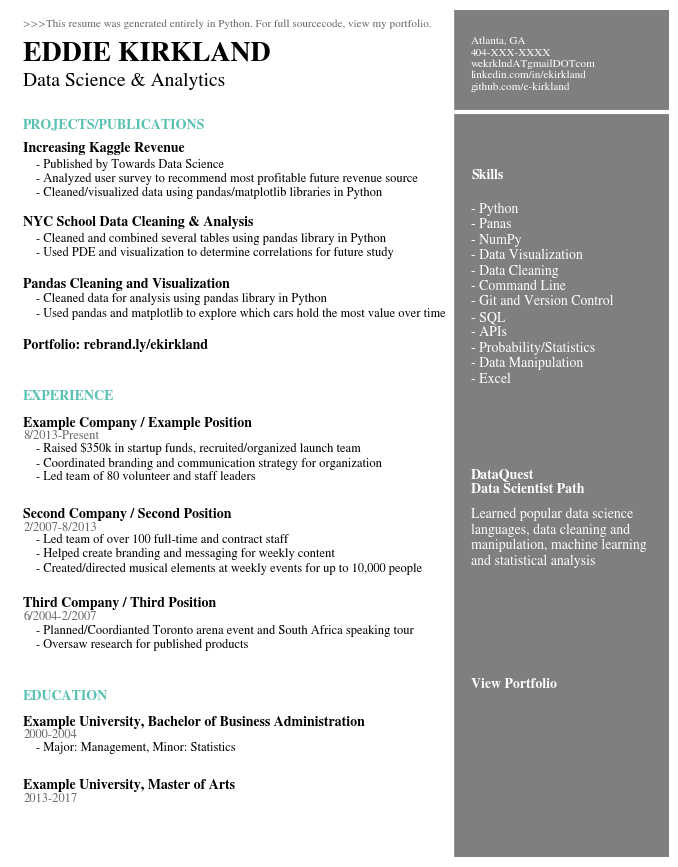

Here is the Python script that generated this plot:
# Text Variables
Header = '>>>This resume was generated entirely in Python. For full sourcecode, view my portfolio.'
Name = 'EDDIE KIRKLAND'
Title = 'Data Science & Analytics'
Contact = 'Atlanta, GA\n404-XXX-XXXX\nwekrklndATgmailDOTcom\nlinkedin.com/in/ekirkland\ngithub.com/e-kirkland'
ProjectsHeader = 'PROJECTS/PUBLICATIONS'
ProjectOneTitle = 'Increasing Kaggle Revenue'
ProjectOneDesc = '- Published by Towards Data Science\n- Analyzed user survey to recommend most profitable future revenue source\n- Cleaned/visualized data using pandas/matplotlib libraries in Python'
ProjectTwoTitle = 'NYC School Data Cleaning & Analysis'
ProjectTwoDesc = '- Cleaned and combined several tables using pandas library in Python\n- Used PDE and visualization to determine correlations for future study'
ProjectThreeTitle = 'Pandas Cleaning and Visualization'
ProjectThreeDesc = '- Cleaned data for analysis using pandas library in Python\n- Used pandas and matplotlib to explore which cars hold the most value over time'
Portfolio = 'Portfolio: rebrand.ly/ekirkland'
WorkHeader = 'EXPERIENCE'
WorkOneTitle = 'Example Company / Example Position'
WorkOneTime = '8/2013-Present'
WorkOneDesc = '- Raised $350k in startup funds, recruited/organized launch team\n- Coordinated branding and communication strategy for organization\n- Led team of 80 volunteer and staff leaders'
WorkTwoTitle = 'Second Company / Second Position'
WorkTwoTime = '2/2007-8/2013'
WorkTwoDesc = '- Led team of over 100 full-time and contract staff\n- Helped create branding and messaging for weekly content\n- Created/directed musical elements at weekly events for up to 10,000 people'
WorkThreeTitle = 'Third Company / Third Position'
WorkThreeTime = '6/2004-2/2007'
WorkThreeDesc = '- Planned/Coordianted Toronto arena event and South Africa speaking tour\n- Oversaw research for published products'
EduHeader = 'EDUCATION'
EduOneTitle = 'Example University, Bachelor of Business Administration'
EduOneTime = '2000-2004'
EduOneDesc = '- Major: Management, Minor: Statistics'
EduTwoTitle = 'Example University, Master of Arts'
EduTwoTime = '2013-2017'
SkillsHeader = 'Skills'
SkillsDesc = '- Python\n- Panas\n- NumPy\n- Data Visualization\n- Data Cleaning\n- Command Line\n- Git and Version Control\n- SQL\n- APIs\n- Probability/Statistics\n- Data Manipulation\n- Excel'
ExtrasTitle = 'DataQuest\nData Scientist Path'
ExtrasDesc = 'Learned popular data science\nlanguages, data cleaning and\nmanipulation, machine learning \nand statistical analysis'
CodeTitle = 'View Portfolio'

# Setting style for bar graphs
import matplotlib.pyplot as plt

# set font
plt.rcParams['font.family'] = 'sans-serif'
plt.rcParams['font.sans-serif'] = 'STIXGeneral'

fig, ax = plt.subplots(figsize=(8.5, 11))

# Decorative Lines
ax.axvline(x=.5, ymin=0, ymax=1, color='#007ACC', alpha=0.0, linewidth=50)
plt.axvline(x=.99, color='#000000', alpha=0.5, linewidth=300)
plt.axhline(y=.88, xmin=0, xmax=1, color='#ffffff', linewidth=3)

# set background color
ax.set_facecolor('white')

# remove axes
plt.axis('off')

# add text
plt.annotate(Header, (.02,.98), weight='regular', fontsize=8, alpha=.6)
plt.annotate(Name, (.02,.94), weight='bold', fontsize=20)
plt.annotate(Title, (.02,.91), weight='regular', fontsize=14)
plt.annotate(Contact, (.7,.906), weight='regular', fontsize=8, color='#ffffff')
plt.annotate(ProjectsHeader, (.02,.86), weight='bold', fontsize=10, color='#58C1B2')
plt.annotate(ProjectOneTitle, (.02,.832), weight='bold', fontsize=10)
plt.annotate(ProjectOneDesc, (.04,.78), weight='regular', fontsize=9)
plt.annotate(ProjectTwoTitle, (.02,.745), weight='bold', fontsize=10)
plt.annotate(ProjectTwoDesc, (.04,.71), weight='regular', fontsize=9)
plt.annotate(ProjectThreeTitle, (.02,.672), weight='bold', fontsize=10)
plt.annotate(ProjectThreeDesc, (.04,.638), weight='regular', fontsize=9)
plt.annotate(Portfolio, (.02,.6), weight='bold', fontsize=10)
plt.annotate(WorkHeader, (.02,.54), weight='bold', fontsize=10, color='#58C1B2')
plt.annotate(WorkOneTitle, (.02,.508), weight='bold', fontsize=10)
plt.annotate(WorkOneTime, (.02,.493), weight='regular', fontsize=9, alpha=.6)
plt.annotate(WorkOneDesc, (.04,.445), weight='regular', fontsize=9)
plt.annotate(WorkTwoTitle, (.02,.4), weight='bold', fontsize=10)
plt.annotate(WorkTwoTime, (.02,.385), weight='regular', fontsize=9, alpha=.6)
plt.annotate(WorkTwoDesc, (.04,.337), weight='regular', fontsize=9)
plt.annotate(WorkThreeTitle, (.02,.295), weight='bold', fontsize=10)
plt.annotate(WorkThreeTime, (.02,.28), weight='regular', fontsize=9, alpha=.6)
plt.annotate(WorkThreeDesc, (.04,.247), weight='regular', fontsize=9)
plt.annotate(EduHeader, (.02,.185), weight='bold', fontsize=10, color='#58C1B2')
plt.annotate(EduOneTitle, (.02,.155), weight='bold', fontsize=10)
plt.annotate(EduOneTime, (.02,.14), weight='regular', fontsize=9, alpha=.6)
plt.annotate(EduOneDesc, (.04,.125), weight='regular', fontsize=9)
plt.annotate(EduTwoTitle, (.02,.08), weight='bold', fontsize=10)
plt.annotate(EduTwoTime, (.02,.065), weight='regular', fontsize=9, alpha=.6)
plt.annotate(SkillsHeader, (.7,.8), weight='bold', fontsize=10, color='#ffffff')
plt.annotate(SkillsDesc, (.7,.56), weight='regular', fontsize=10, color='#ffffff')
plt.annotate(ExtrasTitle, (.7,.43), weight='bold', fontsize=10, color='#ffffff')
plt.annotate(ExtrasDesc, (.7,.345), weight='regular', fontsize=10, color='#ffffff')
plt.annotate(CodeTitle, (.7,.2), weight='bold', fontsize=10, color='#ffffff')

#add qr code
from matplotlib.offsetbox import TextArea, DrawingArea, OffsetImage, AnnotationBbox
import matplotlib.image as mpimg
# arr_code = mpimg.imread('ekresumecode.png')
# imagebox = OffsetImage(arr_code, zoom=0.5)
# ab = AnnotationBbox(imagebox, (0.84, 0.12))
# ax.add_artist(ab)

plt.savefig('resumeexample.pdf', dpi=300, bbox_inches='tight')